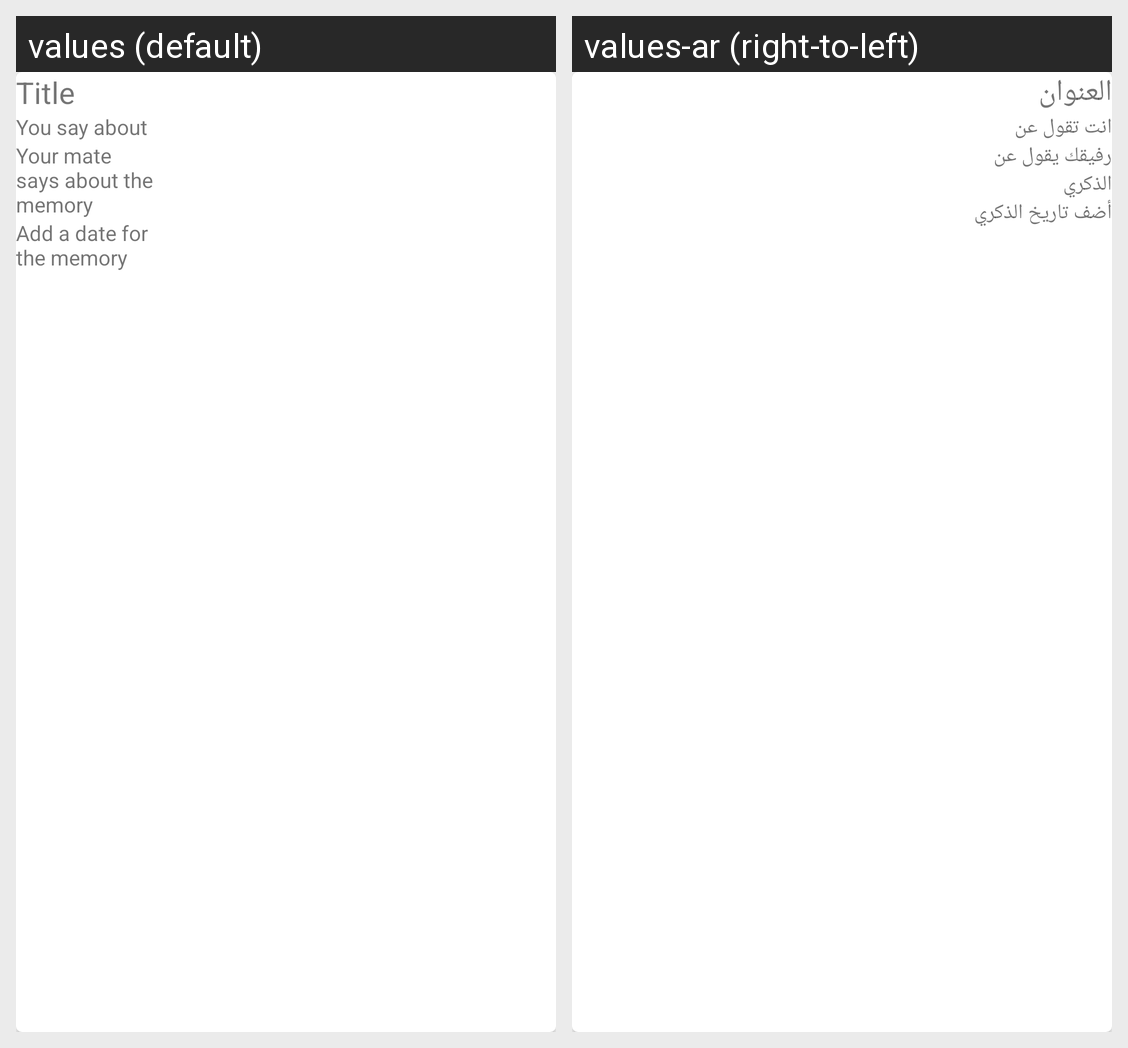

Here is an Android app screen in its default locale and in the app's own translations. Write out the translated-string differences for the strings that appear on this screen.
Android screen res/layout/memory_card.xml rendered under 2 locales, left to right: values (default), values-ar (right-to-left). Device: Nexus 5 (rendered at 1080×1920; each locale shown at half size, 540×960, under a caption strip naming it); theme AppTheme.
Strings drawn on this screen, with the default value and each locale's value (text and hints the layout hard-codes, and strings that could not be matched under every locale, appear in the picture but are not listed):

title
  values: Title
  values-ar: العنوان

you_say
  values: You say about the memory
  values-ar: انت تقول عن الذكري

mate_say
  values: Your mate says about the memory
  values-ar: رفيقك يقول عن الذكري

add_date_description
  values: Add a date for the memory
  values-ar: أضف تاريخ الذكري
